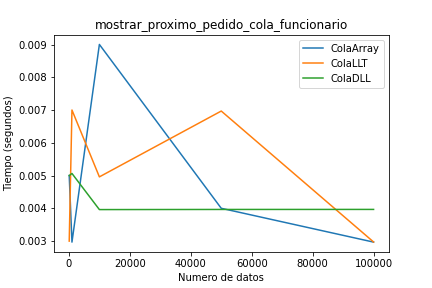

Values plotted in this chart, from the file beside it:
Numero de datos, SLL, LLT, DLL, CDLL, ColaArray, ColaLLT, ColaDLL
100, , , , , 0.005004, 0.002998, 0.004997
1000, , , , , 0.002967, 0.007003, 0.005064
10000, , , , , 0.009006, 0.00496, 0.003961
50000, , , , , 0.004, 0.006971, 0.003965
100000, , , , , 0.002968, 0.002971, 0.003966
